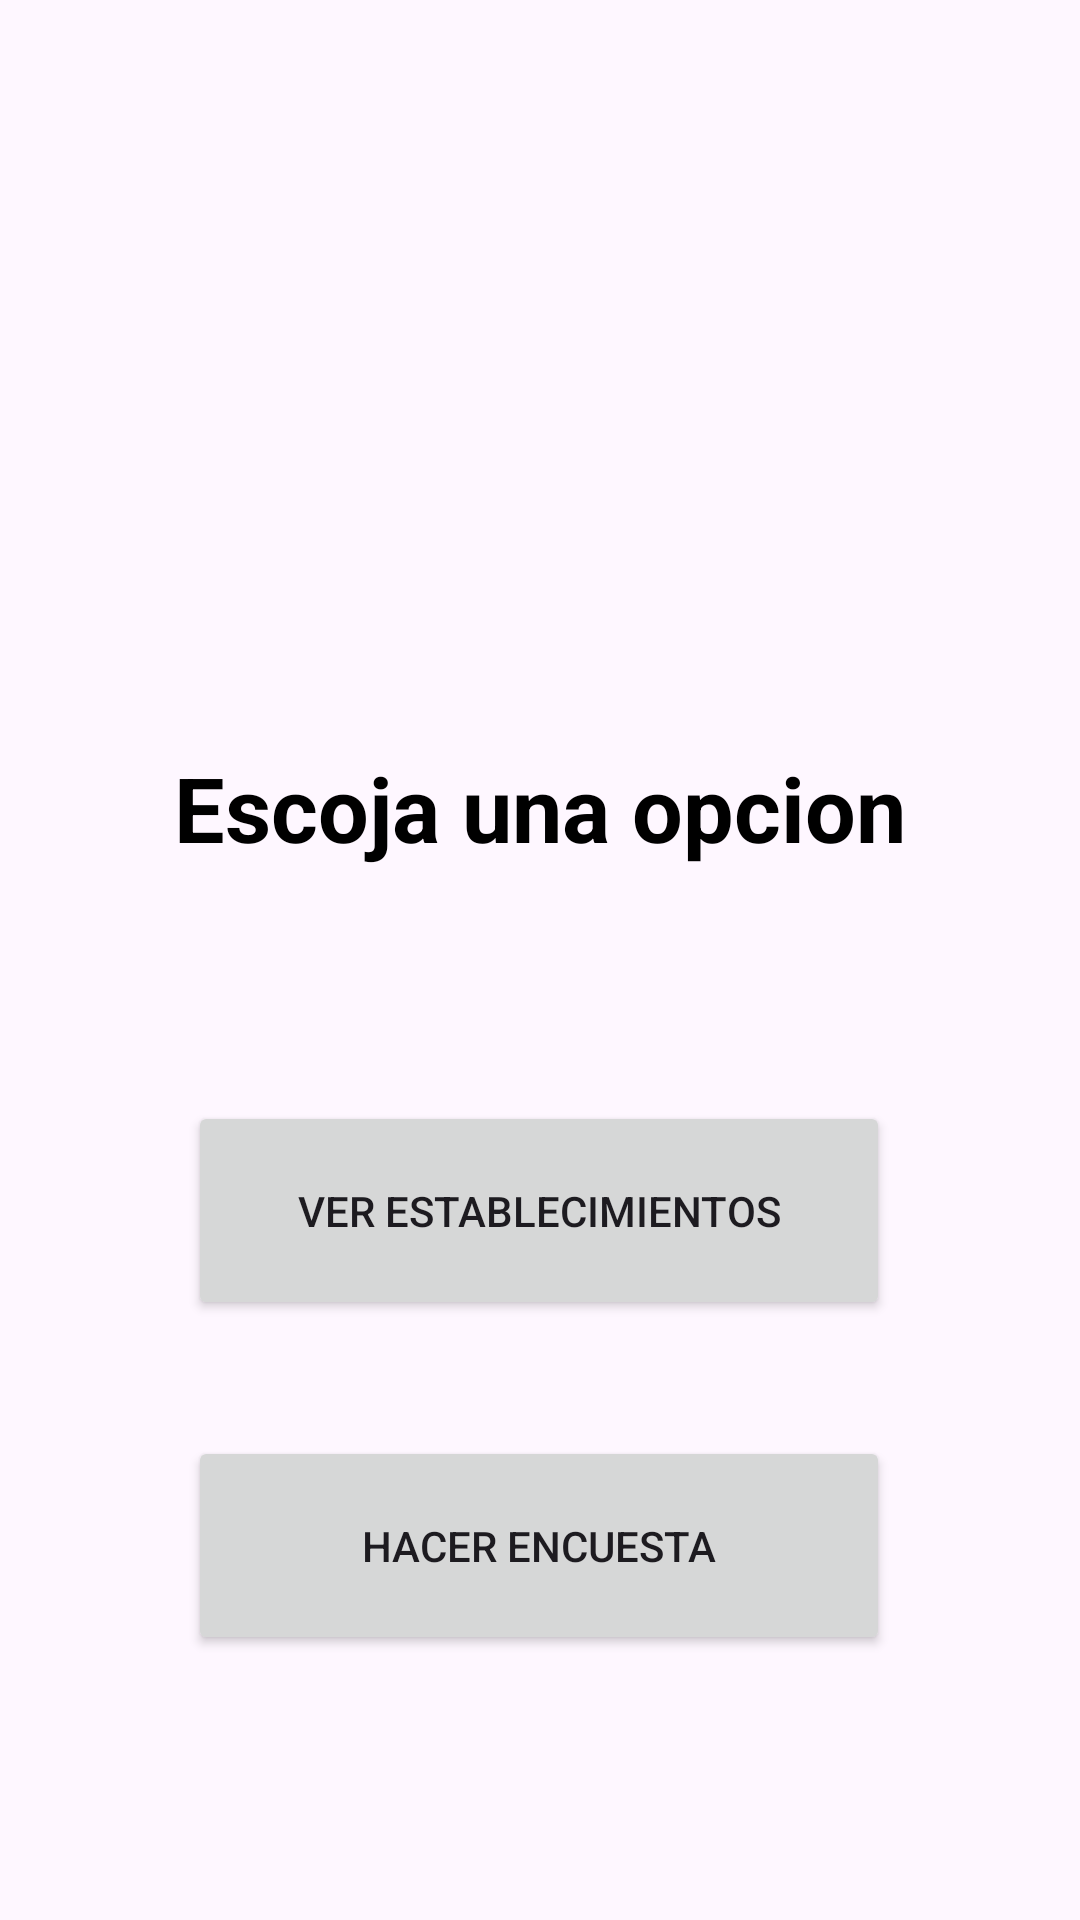

This screen was rendered from an Android layout file. Write that file and the resources it references.
<!-- AndroidManifest.xml: application theme Theme.BancoDeSangre -->
<!-- res/layout/activity_menu_aplicacion.xml -->
<?xml version="1.0" encoding="utf-8"?>
<androidx.constraintlayout.widget.ConstraintLayout xmlns:android="http://schemas.android.com/apk/res/android"
    xmlns:app="http://schemas.android.com/apk/res-auto"
    xmlns:tools="http://schemas.android.com/tools"
    android:layout_width="match_parent"
    android:layout_height="match_parent"
    tools:context=".Menu_Aplicacion"
    android:background="@mipmap/fondapp">


    <TextView
        android:id="@+id/txt_Menu"
        android:layout_width="wrap_content"
        android:layout_height="wrap_content"
        android:text="Escoja una opcion"
        android:textAlignment="center"
        android:textColor="@color/black"
        android:textSize="30sp"
        android:textStyle="bold"
        app:layout_constraintBottom_toBottomOf="parent"
        app:layout_constraintEnd_toEndOf="parent"
        app:layout_constraintStart_toStartOf="parent"
        app:layout_constraintTop_toTopOf="parent"
        app:layout_constraintVertical_bias="0.415" />

    <Button
        android:id="@+id/btn_VerEstablecimiento"
        android:layout_width="234dp"
        android:layout_height="73dp"
        android:onClick="verEstablecimientos"
        android:text="Ver Establecimientos"
        app:layout_constraintBottom_toBottomOf="parent"
        app:layout_constraintEnd_toEndOf="parent"
        app:layout_constraintHorizontal_bias="0.497"
        app:layout_constraintStart_toStartOf="parent"
        app:layout_constraintTop_toTopOf="parent"
        app:layout_constraintVertical_bias="0.647" />

    <Button
        android:id="@+id/btn_encuesta"
        android:layout_width="234dp"
        android:layout_height="73dp"
        android:onClick="Encuesta"
        android:text="Hacer Encuesta"
        app:layout_constraintBottom_toBottomOf="parent"
        app:layout_constraintEnd_toEndOf="parent"
        app:layout_constraintHorizontal_bias="0.497"
        app:layout_constraintStart_toStartOf="parent"
        app:layout_constraintTop_toTopOf="parent"
        app:layout_constraintVertical_bias="0.844" />


</androidx.constraintlayout.widget.ConstraintLayout>
<!-- resources referenced by this layout -->
<resources>
  <color name="black">#FF000000</color>
  <style name="Theme.BancoDeSangre" parent="Base.Theme.BancoDeSangre" />
  <style name="Base.Theme.BancoDeSangre" parent="Theme.Material3.DayNight.NoActionBar">
          
          
      </style>
</resources>
